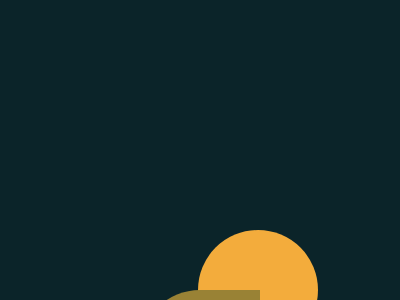

Write a web page that renders exactly this picture using CSS.

<!DOCTYPE html>
<html lang="en">

<head>
    <meta charset="UTF-8">
    <meta http-equiv="X-UA-Compatible" content="IE=edge">
    <meta name="viewport" content="width=device-width, initial-scale=1.0">
    <title>Acid Rain</title>
    <style>
        body {
            background: #0B2429;
            display: flex;
            justify-content: center;
            align-items: center
        }

        .container {
            width: 400px;
            height: 300px;
            margin-top: 200px;
        }

        #b1 {
            height: 120px;
            width: 120px;
            background: #F3AC3C;
            position: relative;
            left: 190px;
            top: 22px;
            border-radius: 50%
        }

        #b2 {
            height: 120px;
            width: 120px;
            background: #998235;
            position: relative;
            left: 132px;
            bottom: 38px;
            border-radius: 50% 0px 50% 50%
        }

        #b3 {
            height: 120px;
            width: 120px;
            background: #F3AC3C;
            position: relative;
            left: 70px;
            bottom: 98px;
            border-radius: 50% 0px 50% 50%
        }
    </style>
</head>

<body>
    <div class="container">
        <div id="b1"></div>
        <div id="b2"></div>
        <div id="b3"></div>
    </div>

</body>

</html>